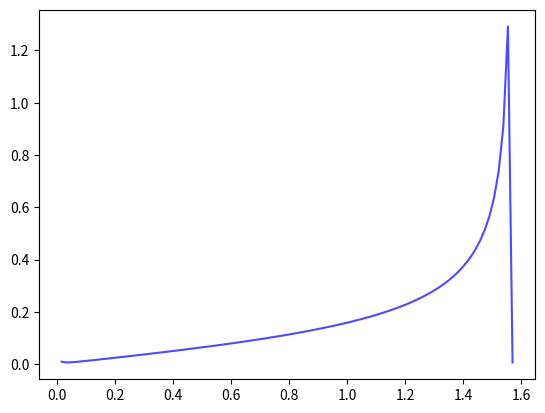

Write the Python code that produced this figure.
from math import *
# import matplotlib.pyplot as plt
from pylab import *
import numpy as np
# vert=0
# L=0.016 			# Длина пластин
# d=0.0055 			# Расстояние между пластинами

L=0.163				# От анода до экрана
eta=1.758*(10**11)	# Известное e/m
U_a=1700			# Напряжение второго анода

Bz_g=0.186*10**(-5)
Bz_g=0.0000186
Bz=Bz_g/cos(70*pi/180)

# Bz_perp=Bz*sin(6*pi/180)
alpha=2.7*pi/180
# omega=eta*Bz_perp			# Циклотронная частота

def H(alpha):
	u=U=1000
	v0z=np.sqrt(eta*2*u)	# Скорость по вылете из пластин
	tau=L/v0z 			# Время пролета в трубке
	R=(v0z/np.cos(alpha))/(eta*Bz)
	v_l=v0z*np.sin(alpha)
	# h=L**2/(2*R**2)
	h=Bz*np.sqrt(eta*(L**4)/(8*U))
	# left=v_l*tau*np.cos(alpha)
	left=(L*cos(alpha)-R*sqrt(1-((R-h)/R)**2))/sin(alpha)
	print(left)
	# left=0
	print(np.sqrt(h**2))

	return np.sqrt(h**2+left**2)


def h(U):
	return Bz*np.sqrt(eta*(L**4)/(8*U))


# U=np.linspace(1000,2000,100)
# hh=H(U)

A=np.linspace(0,pi/2,100)
aa=H(A)

plt.plot(A, aa, alpha=0.7,color='blue')
# plt.plot(U, h(U), alpha=0.7,color='blue')

# plt.plot(U, hh, alpha=1,color='black')
# plt.plot(1300, 0.007, marker="^", alpha=0.7,color='blue')
# plt.plot(1300, 0.006, marker="^", alpha=0.7,color='blue')
# plt.plot(1700, 0.005, marker="^", alpha=0.7,color='blue')
# plt.plot(1700, 0.006, marker="^", alpha=0.7,color='blue')

# ex=[[1300,0.7],[1300,0.6],[1700,0.5],[1700,0.65]]
# dU=62.6
# dK=0.001

# i=0
# for element in ex:
# 	i+=1
# 	U_a=element[0]
# 	K_=element[1]/100
# 	plt.plot(U_a,K_, "o", color='black')
# 	print(U_a+dU,K_+dK)
# 	plt.gca().add_patch(Rectangle((U_a-dU,K_-dK),(dU)*2,(dK)*2, color="grey"))

# plt.plot(np.linspace(, hh, alpha=0.7,color='red')

plt.show()